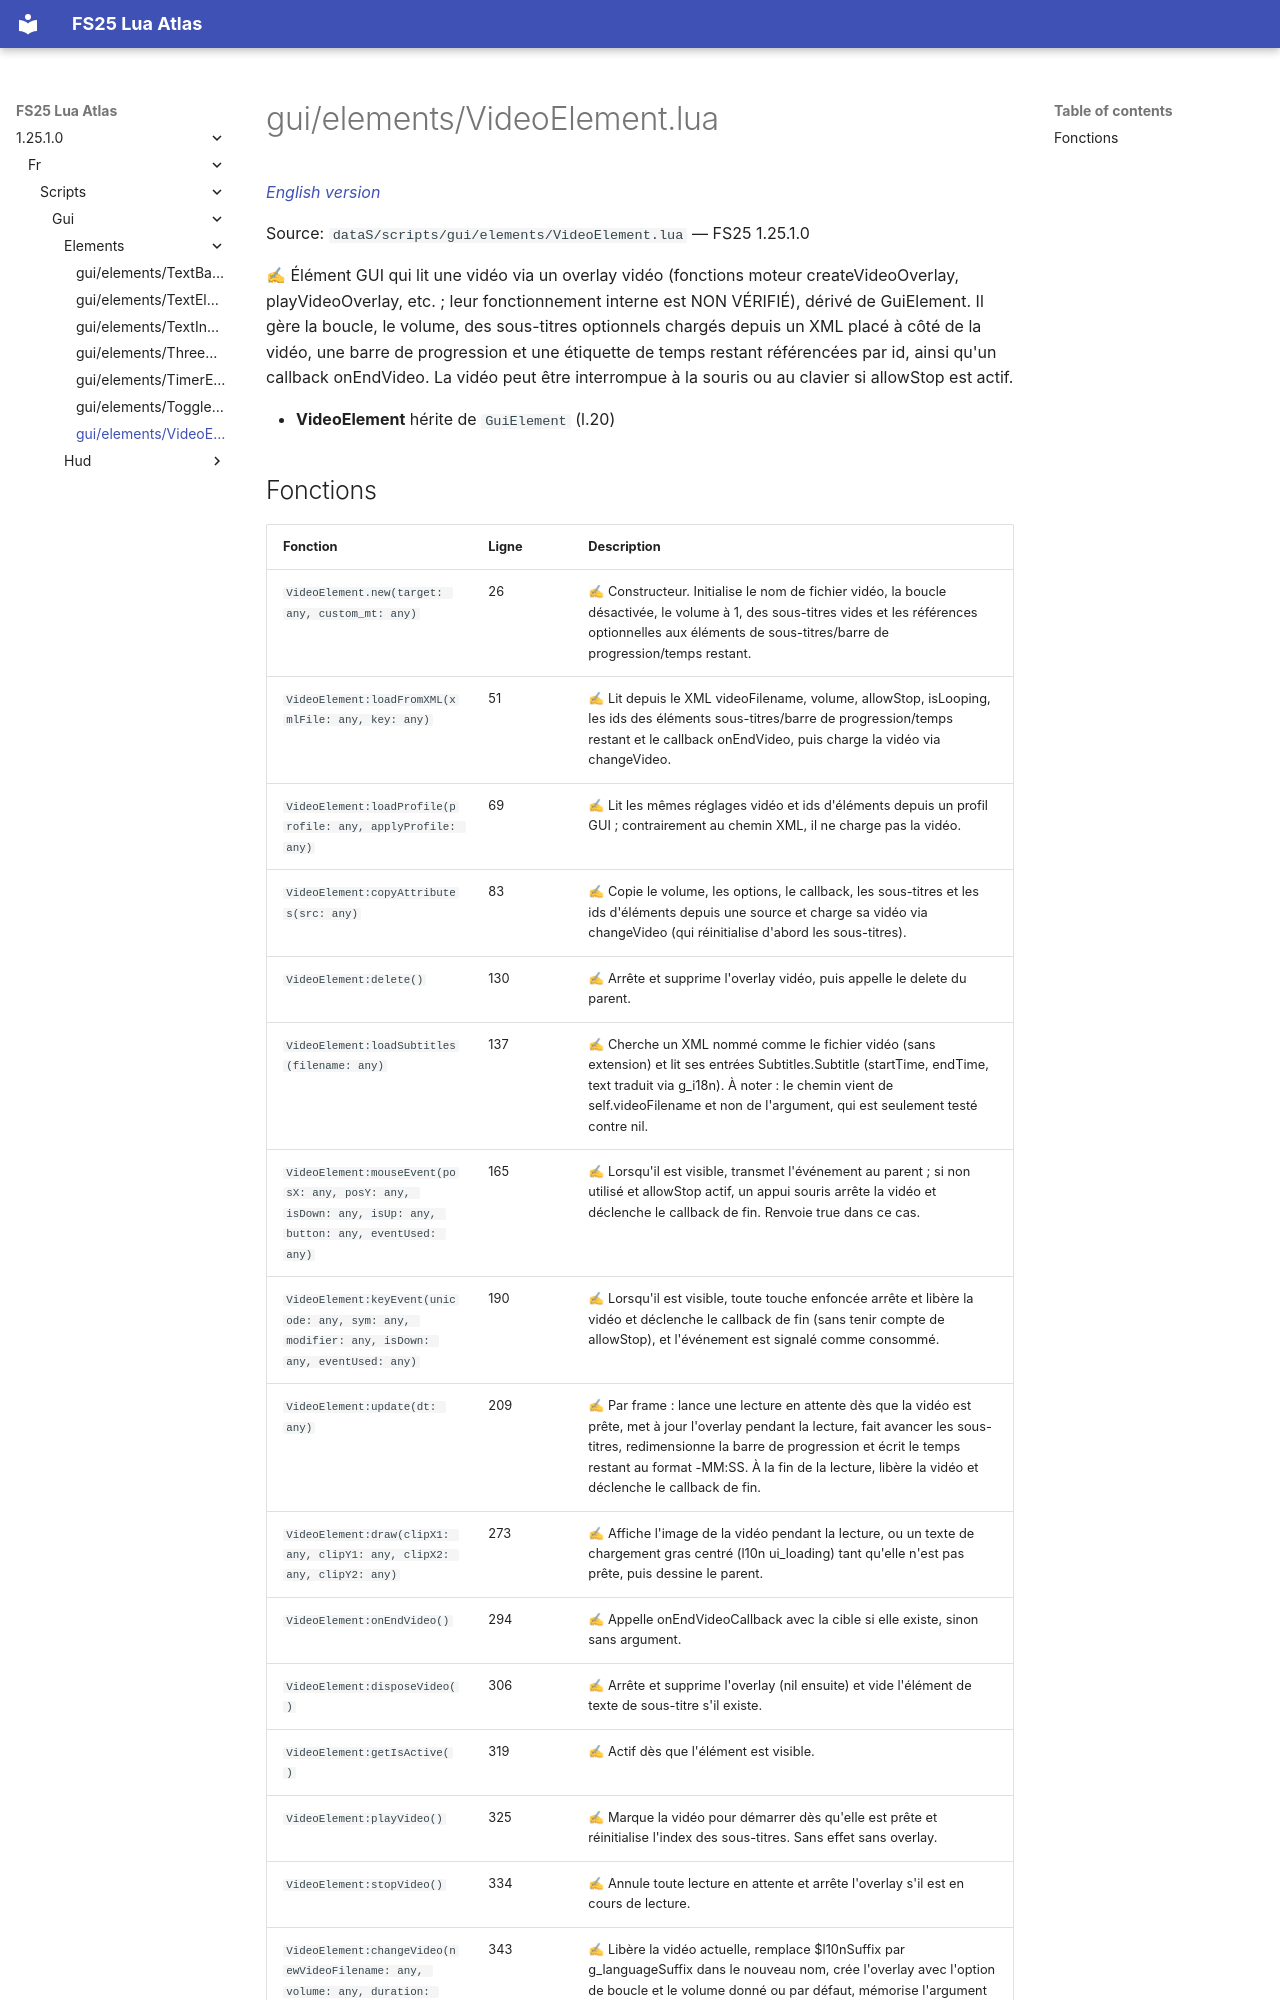

repository: Tim0219800/fs25-lua-atlas · page: 1.25.1.0/fr/scripts/gui/elements/VideoElement.html · generator: mkdocs

# gui/elements/VideoElement.lua

*[English version](../../../../scripts/gui/elements/VideoElement.md)*

Source: `dataS/scripts/gui/elements/VideoElement.lua` — FS25 1.25.1.0

✍ Élément GUI qui lit une vidéo via un overlay vidéo (fonctions moteur createVideoOverlay, playVideoOverlay, etc. ; leur fonctionnement interne est NON VÉRIFIÉ), dérivé de GuiElement. Il gère la boucle, le volume, des sous-titres optionnels chargés depuis un XML placé à côté de la vidéo, une barre de progression et une étiquette de temps restant référencées par id, ainsi qu'un callback onEndVideo. La vidéo peut être interrompue à la souris ou au clavier si allowStop est actif.

- **VideoElement** hérite de `GuiElement` (l.20)
